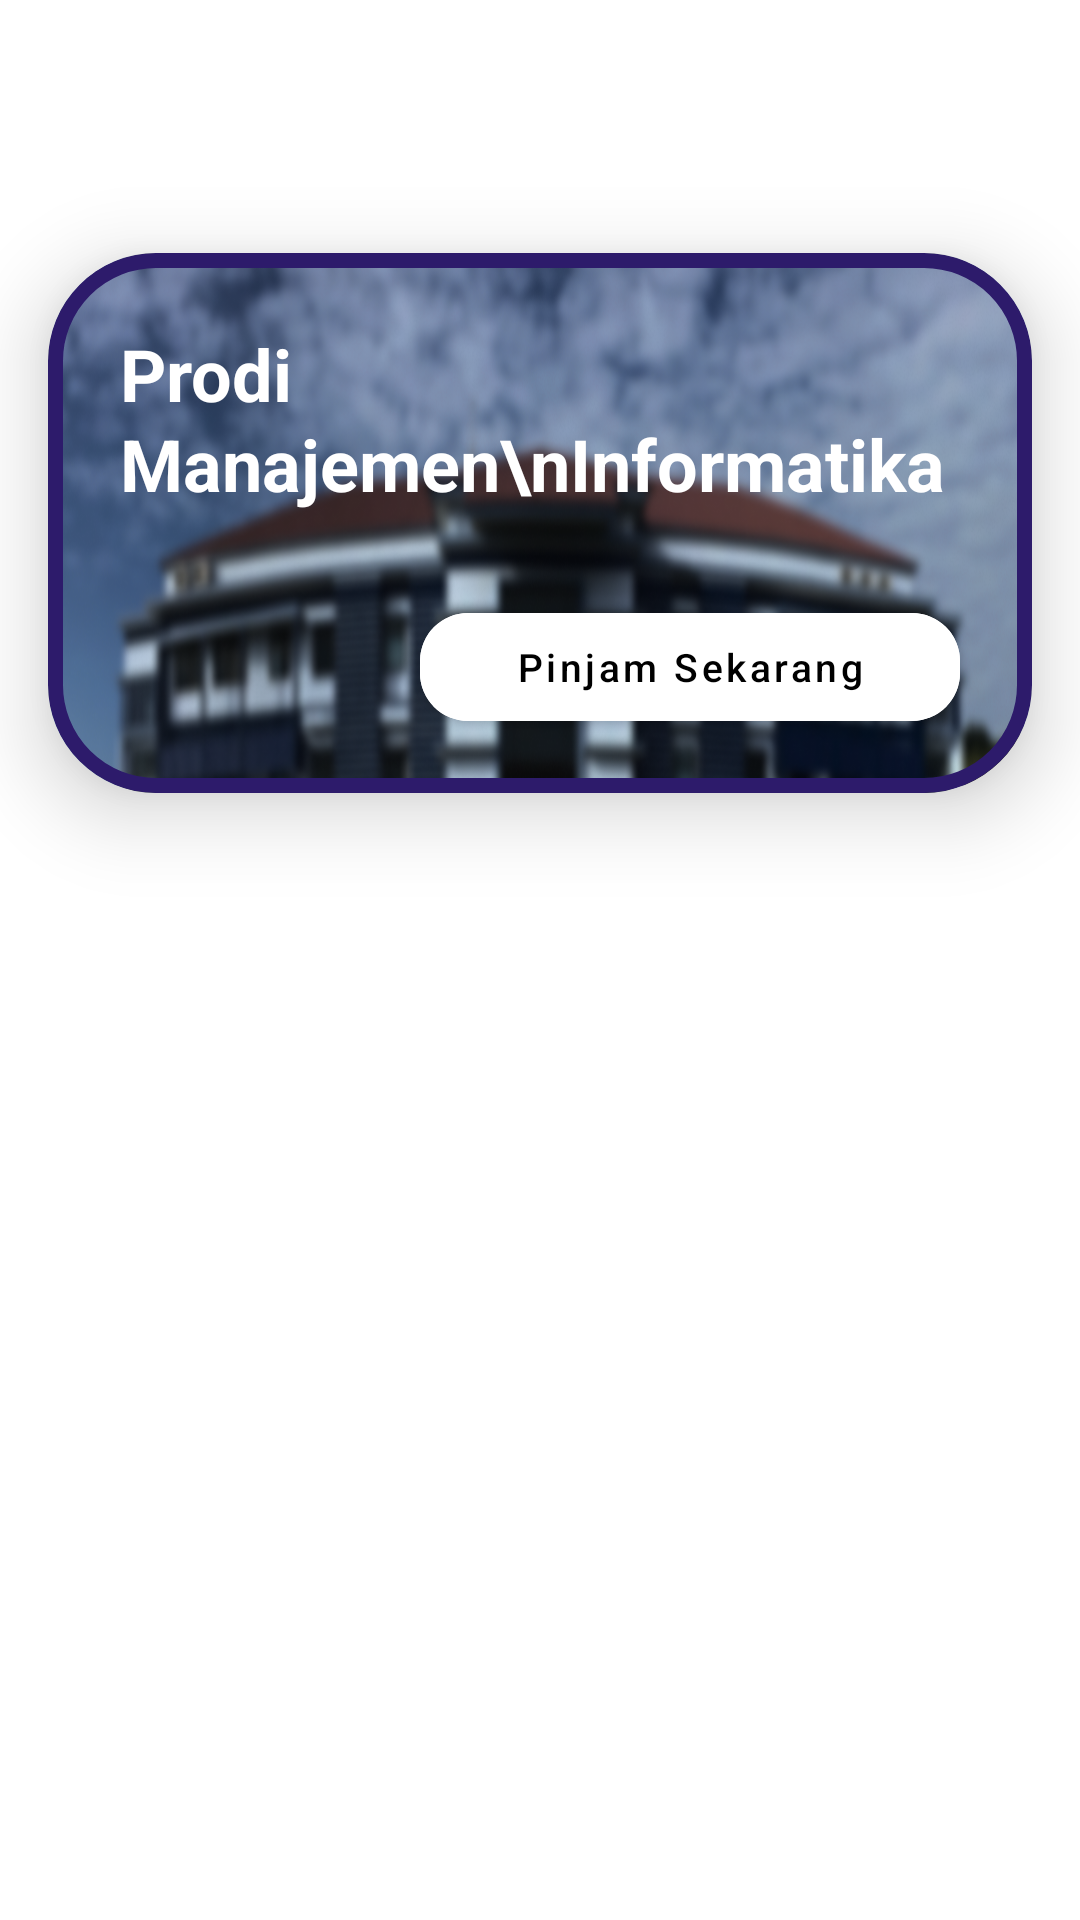

Here is an Android app screen rendered from its layout file. Give the layout XML and the strings, colors and styles it references.
<!-- AndroidManifest.xml: application theme Theme.Build_vidie -->
<!-- res/layout/activity_borrow.xml -->
<?xml version="1.0" encoding="utf-8"?>
<androidx.appcompat.widget.LinearLayoutCompat
        xmlns:android="http://schemas.android.com/apk/res/android"
        android:layout_width="match_parent"
        android:layout_height="match_parent"
        xmlns:app="http://schemas.android.com/apk/res-auto"
        android:background="@drawable/bg_main"
        android:orientation="vertical">

    <TextView
            android:layout_width="wrap_content"
            android:layout_height="wrap_content"
            android:text="PILIH PEMINJAMAN"
            android:textColor="@color/white"
            android:textSize="24sp"
            android:layout_marginTop="32dp"
            android:layout_marginStart="24dp"
            android:textStyle="bold"/>

    <com.google.android.material.card.MaterialCardView
            android:id="@+id/content"
            android:layout_width="match_parent"
            android:layout_height="180dp"
            app:cardCornerRadius="36dp"
            android:layout_marginTop="20dp"
            app:strokeWidth="5dp"
            app:strokeColor="#2D1B6B"
            android:layout_marginHorizontal="16dp"
            android:layout_below="@+id/ic_tone"
            app:cardElevation="16dp">

        <LinearLayout
                android:layout_width="match_parent"
                android:layout_height="match_parent"
                android:orientation="vertical"
                android:padding="20dp"
                android:background="@drawable/ic_borrow"/>

        <TextView
                android:layout_width="wrap_content"
                android:layout_height="wrap_content"
                android:text="Prodi Manajemen\nInformatika"
                android:textColor="@color/white"
                android:layout_margin="24dp"
                android:lineSpacingMultiplier="1.05"
                android:textSize="24sp"
                android:textStyle="bold"/>

        <com.google.android.material.button.MaterialButton
                android:id="@+id/btn_pinjam"
                android:layout_width="180dp"
                android:layout_height="wrap_content"
                android:backgroundTint="@color/white"
                android:textColor="@color/black"
                android:layout_marginEnd="24dp"
                android:layout_marginBottom="18dp"
                android:text="Pinjam Sekarang"
                app:cornerRadius="16dp"
                android:textSize="13sp"
                android:textAllCaps="false"
                android:layout_gravity="end|bottom"
                android:layout_marginTop="16dp"/>
    </com.google.android.material.card.MaterialCardView>

</androidx.appcompat.widget.LinearLayoutCompat>
<!-- resources referenced by this layout -->
<resources>
  <color name="black">#FF000000</color>
  <color name="white">#FFFFFFFF</color>
  <!-- drawable ic_borrow: png bitmap (drawable, 408109 bytes) -->
  <style name="Theme.Build_vidie" parent="Theme.MaterialComponents.DayNight.DarkActionBar">
          <item name="colorPrimary">@color/primary</item>
          <item name="colorPrimaryVariant">#0F9D58</item>
          <item name="colorOnPrimary">#FFFFFF</item>
      </style>
  <color name="primary">#2D1B6B</color>
</resources>
